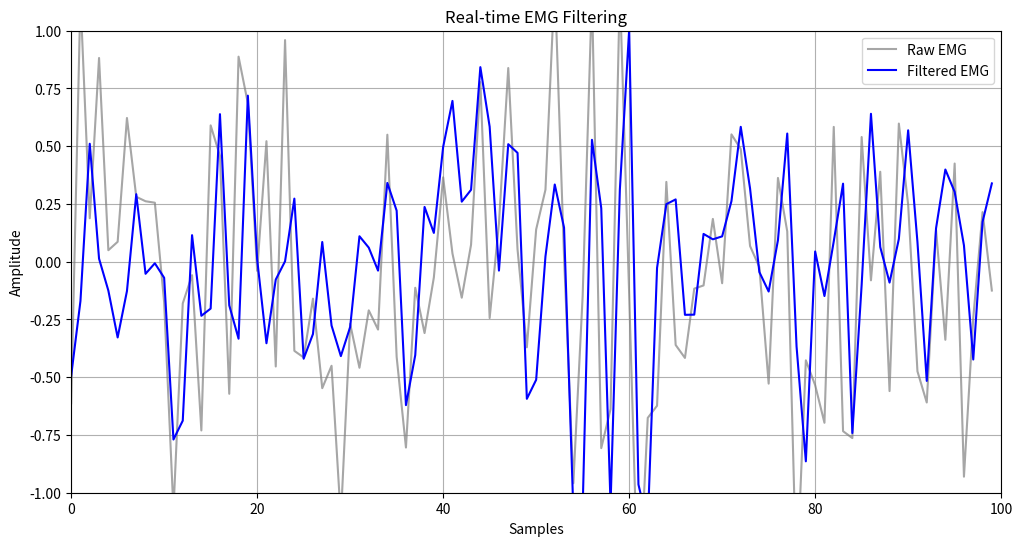

Reproduce this figure in Python.
import numpy as np
from scipy.signal import butter, iirnotch, tf2sos, sosfilt_zi, sosfilt
import matplotlib.pyplot as plt
from collections import deque


# --- Filter design (do this once) ---
def design_emg_filter(fs, band=(20, 350), notch_freq=60, notch_Q=30, order=2):
    nyq = 0.5 * fs

    # Bandpass filter
    low, high = band[0] / nyq, band[1] / nyq
    sos_bandpass = butter(order, [low, high], btype="band", output="sos")

    # Notch filter
    w0 = notch_freq / nyq
    b_notch, a_notch = iirnotch(w0, notch_Q)
    sos_notch = tf2sos(b_notch, a_notch)

    # Combine filters
    sos_combined = np.vstack((sos_bandpass, sos_notch))

    # Initialize filter state
    zi = sosfilt_zi(sos_combined)

    return sos_combined, zi


# --- Real-time filter class ---
class RealTimeEMGFilter:
    def __init__(self, fs, n_channels=64):
        self.sos, zi = design_emg_filter(fs)
        # Initialize filter state for each channel
        self.zi = np.tile(zi[:, :, np.newaxis], (1, 1, n_channels))
        self.n_channels = n_channels

        # For visualization
        self.buffer_raw = deque(maxlen=1000)
        self.buffer_filtered = deque(maxlen=1000)

    def process_chunk(self, chunk):
        """Process a chunk of EMG data with shape (N, C)"""
        # Apply filter and update state
        filtered, self.zi = sosfilt(self.sos, chunk, axis=-2, zi=self.zi)
        return filtered

    def process_sample(self, sample):
        """Process a single sample (1D array with n_channels)"""
        # Reshape to 2D (1 sample × channels)
        sample_2d = sample.reshape(1, -1)
        filtered = self.process_chunk(sample_2d)

        # Store for visualization
        self.buffer_raw.append(sample[0])  # Store first channel
        self.buffer_filtered.append(filtered[0, 0])

        return filtered[0]  # Return as 1D array


# --- Simulate real-time data acquisition ---
def simulate_realtime():
    fs = 1000  # Hz
    n_channels = 64

    # Create filter
    emg_filter = RealTimeEMGFilter(fs, n_channels)

    # Setup plot
    plt.figure(figsize=(12, 6))
    (line_raw,) = plt.plot([], [], "gray", alpha=0.7, label="Raw EMG")
    (line_filtered,) = plt.plot([], [], "blue", label="Filtered EMG")
    plt.xlabel("Samples")
    plt.ylabel("Amplitude")
    plt.title("Real-time EMG Filtering")
    plt.legend()
    plt.grid(True)

    buffer_raw = deque(maxlen=1000)

    for i in range(1, 5 * fs + 1):
        # Generate noisy sample with 60Hz interference
        t = i / fs
        sample = 0.5 * np.random.randn(n_channels) + 0.2 * np.sin(2 * np.pi * 60 * t)

        buffer_raw.append(sample)

        # Process sample
        # filtered_sample = emg_filter.process_sample(sample)

        # Update plot every 100 samples
        if i % 100 == 0:
            raw = np.array(buffer_raw)
            filtered = emg_filter.process_chunk(raw)
            line_raw.set_data(range(len(raw)), raw[:, 0])
            line_filtered.set_data(range(len(filtered)), filtered[:, 0])

            plt.xlim(0, len(raw))
            plt.ylim(-1, 1)
            plt.pause(0.1)
            # Legend in upper-right
            plt.legend(loc="upper right")
            buffer_raw.clear()

    plt.show()


# Run simulation
if __name__ == "__main__":
    simulate_realtime()
